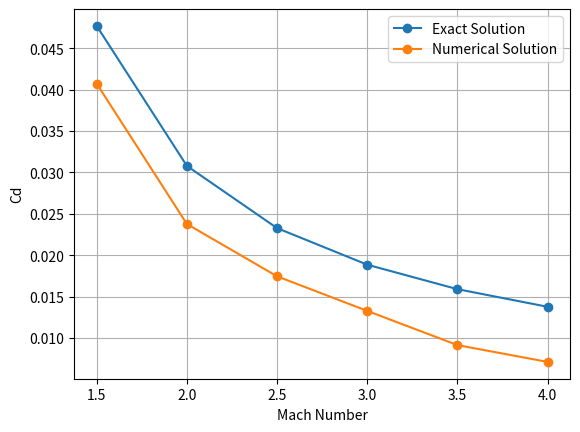

Source code (Python):
import numpy as np
import matplotlib.pyplot as plt


# Exact Solution
def cd_exact(m0,e_m=0.1):
    beta = (m0**2-1)**0.5
    return (16/3)*(1/beta)*e_m**2

# Boundary Condition
def pert_bc(x,e_m=0.1):
    return 2*e_m*(1-2*x)


if __name__ == "__main__":
    
    em = 0.1
    m0 = np.linspace(1.5,4,6)

    jx= 51
    dy = 2/(jx-1)

    # Calculate Exact Solution
    cd_exact_sol = cd_exact(m0,em)

    cd_num = np.zeros_like(m0)

    for k,mach in enumerate(m0):
        beta=(mach**2-1)**0.5
        dx = beta * dy
        ix = int(round(1/dx))+1
        sigma = dx/(beta*dy)
        
        # Create Grid
        x_arr = np.linspace(0,1,ix)
        y_arr = np.linspace(0,2,jx)
        phi_arr = np.zeros((ix,jx))

        # Set BC
        for i in range(len(x_arr)):
            phi_arr[i,0]=pert_bc(x_arr[i])

        drag=0
        for i in range(1,ix-1):

            # Update
            for j in range(1,jx-1):
                phi_arr[i+1,j] = sigma**2*(phi_arr[i,j+1]-2*phi_arr[i,j]+phi_arr[i,j-1])+2*phi_arr[i,j]-phi_arr[i-1,j]
                
            # Apply BC
            phi_arr[i+1,0] = phi_arr[i+1,1] - dy * pert_bc(x_arr[i],em)

            drag += -4*(phi_arr[i+1,0]-phi_arr[i,0]) * pert_bc(x_arr[i]+dx/2,em)
        
        cd_num[k]= drag
    
    plt.figure()
    plt.plot(m0, cd_exact_sol, marker='o', label='Exact Solution')
    plt.plot(m0, cd_num, marker='o', label='Numerical Solution')
    plt.xlabel('Mach Number')
    plt.ylabel('Cd')
    plt.legend()
    plt.grid(True)
    plt.show()
